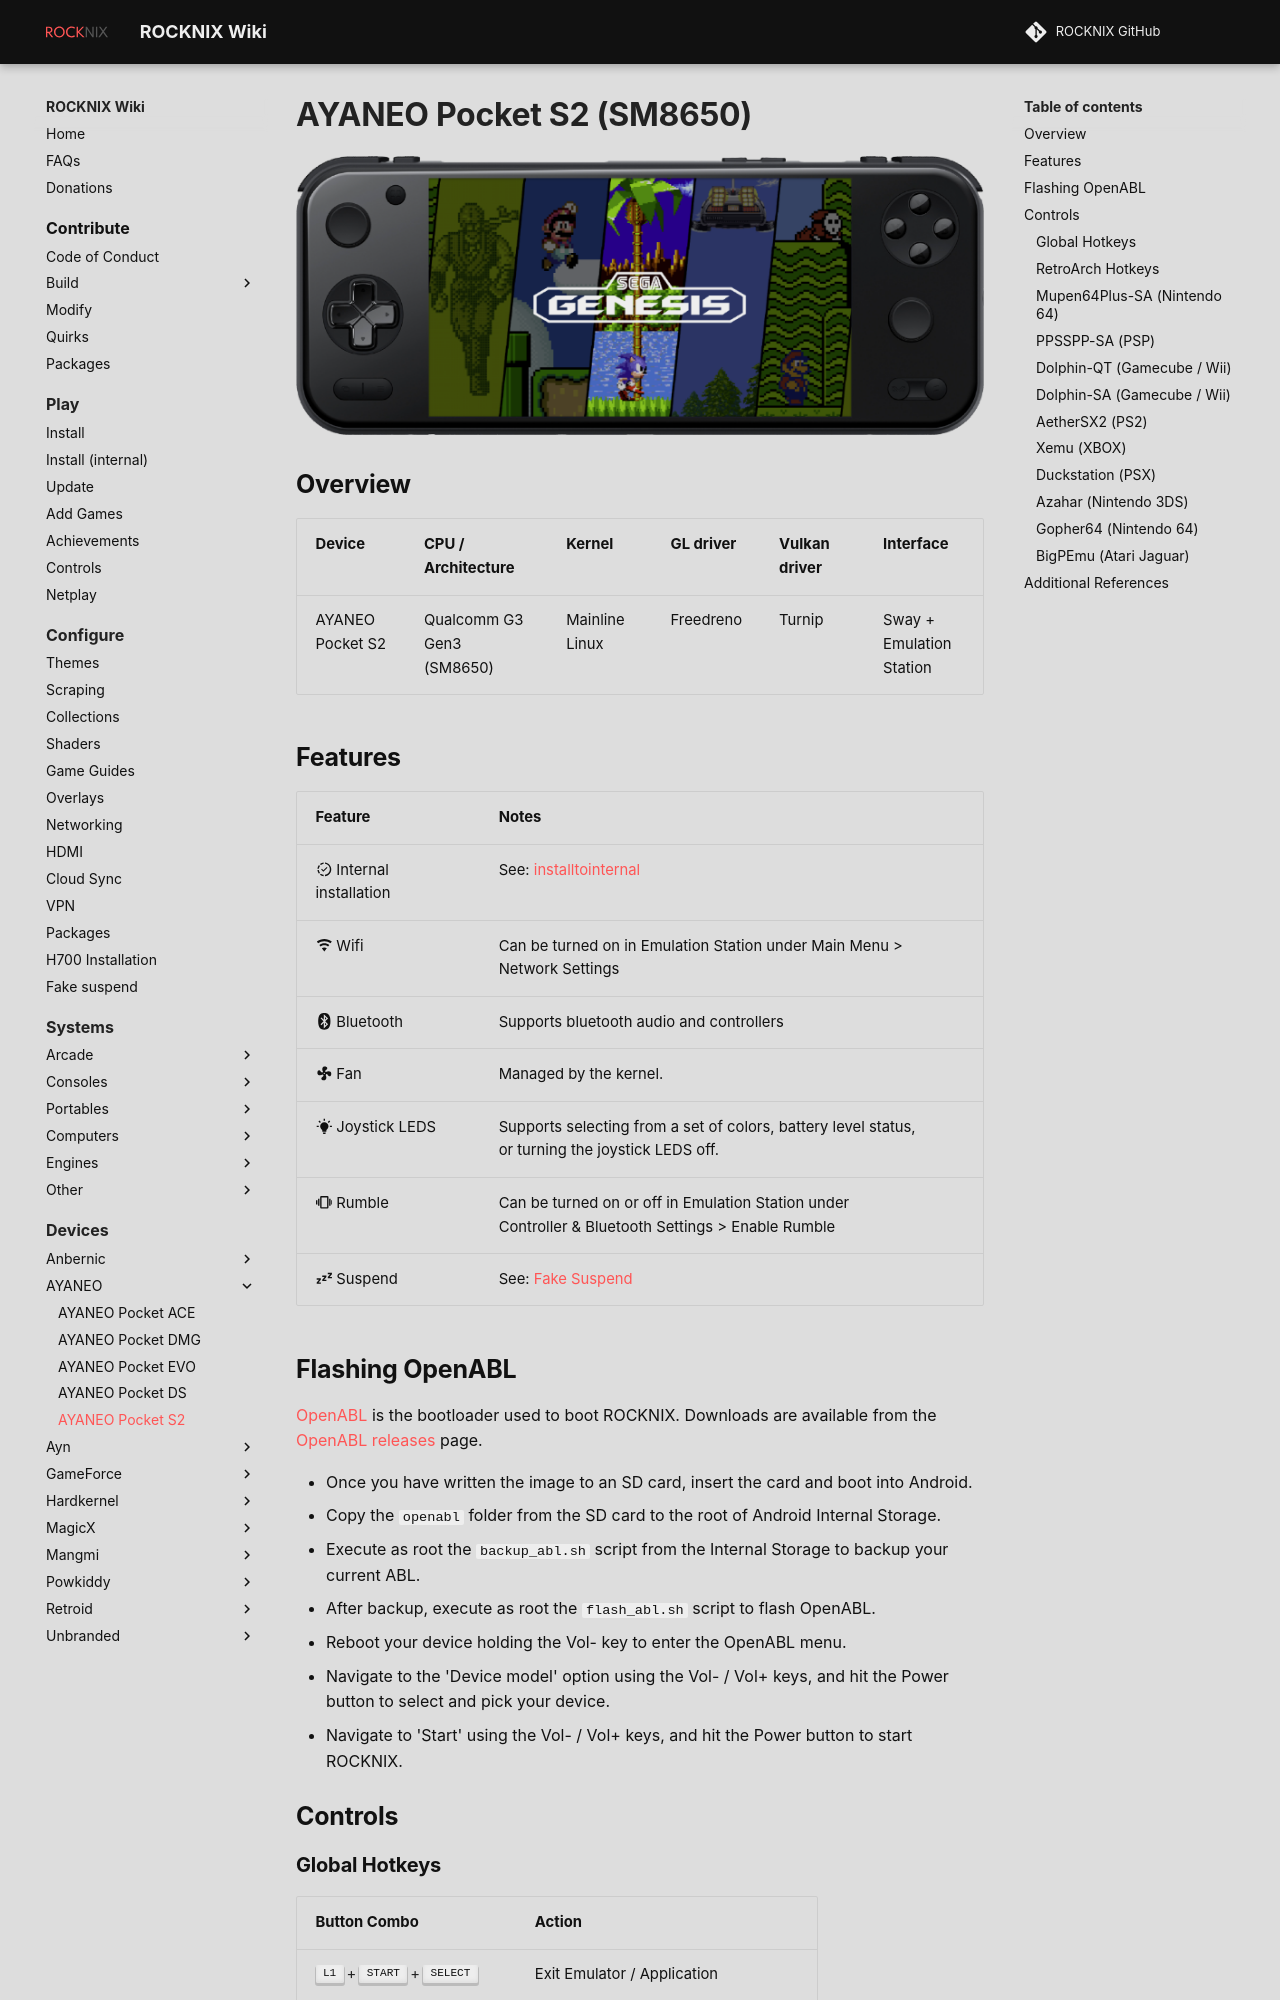

repository: ROCKNIX/rocknix.org · page: devices/ayaneo/pocket-s2/index.html · generator: mkdocs

---
search:
  exclude: true
---

# AYANEO Pocket S2 (SM8650)

![](../../_inc/images/devices/ayaneo-pocket-s2.png){ .off-glb }

## Overview

| Device                        | CPU / Architecture      | Kernel         | GL driver | Vulkan driver | Interface                |
| ----------------------------- | ----------------------- | -------------- | --------- | ------------- | ------------------------ |
| AYANEO Pocket S2 | Qualcomm G3 Gen3 (SM8650) | Mainline Linux | Freedreno | Turnip        | Sway + Emulation Station |
